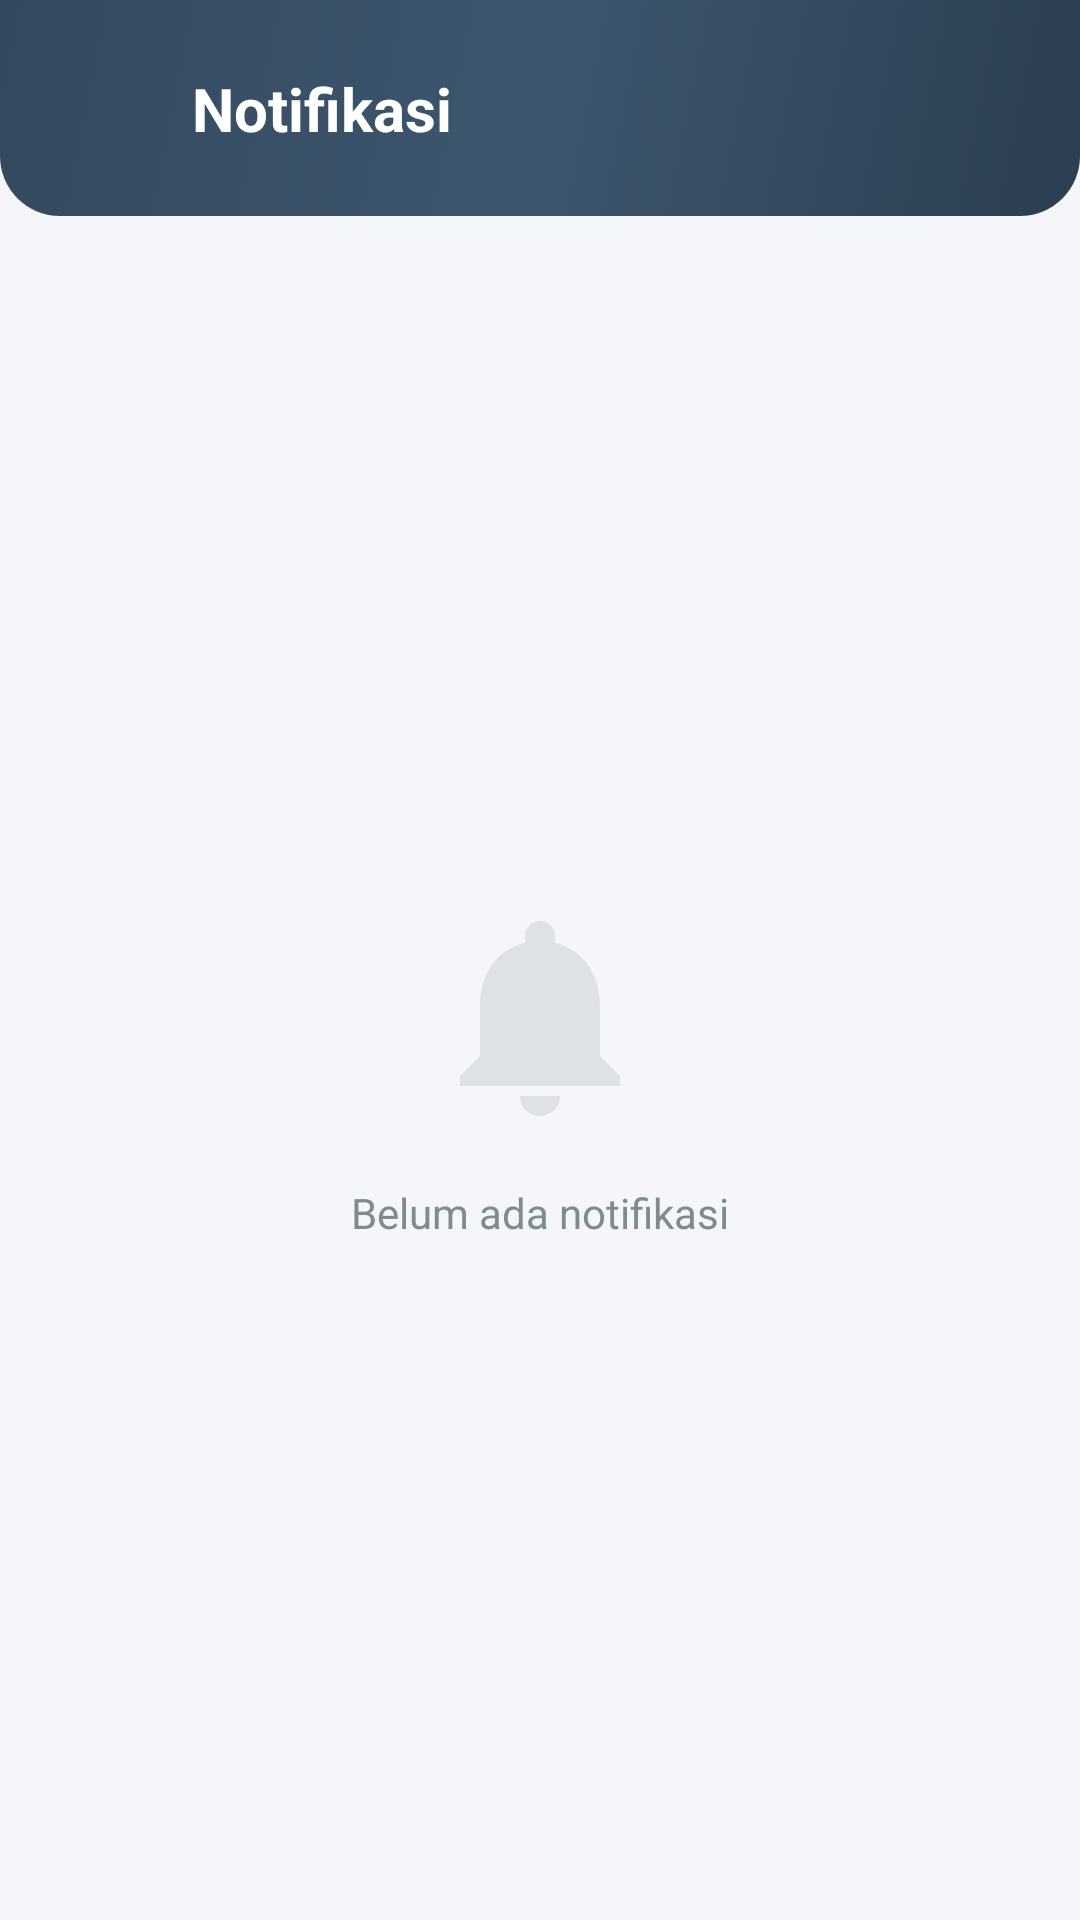

Android layout source for this screen:
<!-- AndroidManifest.xml: activity theme Theme.MyBestUBSI.NoActionBar -->
<!-- res/layout/activity_notification.xml -->
<?xml version="1.0" encoding="utf-8"?>
<androidx.constraintlayout.widget.ConstraintLayout xmlns:android="http://schemas.android.com/apk/res/android"
    xmlns:app="http://schemas.android.com/apk/res-auto"
    android:layout_width="match_parent"
    android:layout_height="match_parent"
    android:background="@color/background">

    <View
        android:id="@+id/appBarBackground"
        android:layout_width="0dp"
        android:layout_height="72dp"
        android:background="@drawable/bg_app_bar"
        app:layout_constraintEnd_toEndOf="parent"
        app:layout_constraintStart_toStartOf="parent"
        app:layout_constraintTop_toTopOf="parent" />

    <ImageView
        android:id="@+id/ivBack"
        android:layout_width="48dp"
        android:layout_height="48dp"
        android:layout_marginStart="8dp"
        android:layout_marginTop="12dp"
        android:background="?attr/selectableItemBackgroundBorderless"
        android:contentDescription="@string/back"
        android:padding="12dp"
        android:src="@drawable/ic_back"
        app:layout_constraintStart_toStartOf="parent"
        app:layout_constraintTop_toTopOf="parent"
        app:tint="@color/text_white" />

    <TextView
        android:id="@+id/tvTitle"
        android:layout_width="0dp"
        android:layout_height="wrap_content"
        android:layout_marginStart="8dp"
        android:layout_marginEnd="16dp"
        android:text="@string/notification"
        android:textColor="@color/text_white"
        android:textSize="20sp"
        android:textStyle="bold"
        app:layout_constraintBottom_toBottomOf="@id/ivBack"
        app:layout_constraintEnd_toEndOf="parent"
        app:layout_constraintStart_toEndOf="@id/ivBack"
        app:layout_constraintTop_toTopOf="@id/ivBack" />

    <LinearLayout
        android:id="@+id/layoutEmpty"
        android:layout_width="wrap_content"
        android:layout_height="wrap_content"
        android:orientation="vertical"
        android:gravity="center"
        app:layout_constraintBottom_toBottomOf="parent"
        app:layout_constraintEnd_toEndOf="parent"
        app:layout_constraintStart_toStartOf="parent"
        app:layout_constraintTop_toBottomOf="@id/appBarBackground">

        <ImageView
            android:layout_width="80dp"
            android:layout_height="80dp"
            android:src="@drawable/ic_notification"
            android:alpha="0.2"
            android:contentDescription="@null"
            app:tint="@color/text_secondary" />

        <TextView
            android:id="@+id/tvEmptyNotification"
            android:layout_width="wrap_content"
            android:layout_height="wrap_content"
            android:layout_marginTop="16dp"
            android:text="@string/no_notification"
            android:textColor="@color/text_secondary"
            android:textSize="14sp" />

    </LinearLayout>

</androidx.constraintlayout.widget.ConstraintLayout>
<!-- resources referenced by this layout -->
<resources>
  <color name="background">#F5F6FA</color>
  <color name="text_secondary">#7F8C8D</color>
  <color name="text_white">#FFFFFF</color>
  <!-- drawable bg_app_bar (drawable) -->
  <?xml version="1.0" encoding="utf-8"?>
  <shape xmlns:android="http://schemas.android.com/apk/res/android">
      <gradient
          android:angle="135"
          android:startColor="@color/primary"
          android:centerColor="@color/primary_light"
          android:endColor="@color/accent"
          android:type="linear" />
      <corners
          android:bottomLeftRadius="20dp"
          android:bottomRightRadius="20dp"/>
  </shape>
  <!-- drawable ic_notification (drawable) -->
  <?xml version="1.0" encoding="utf-8"?>
  <vector xmlns:android="http://schemas.android.com/apk/res/android"
      android:width="24dp"
      android:height="24dp"
      android:viewportWidth="24"
      android:viewportHeight="24">
      <path
          android:fillColor="#2C3E50"
          android:pathData="M12,22c1.1,0 2,-0.9 2,-2h-4c0,1.1 0.89,2 2,2zM18,16v-5c0,-3.07 -1.64,-5.64 -4.5,-6.32V4c0,-0.83 -0.67,-1.5 -1.5,-1.5s-1.5,0.67 -1.5,1.5v0.68C7.63,5.36 6,7.92 6,11v5l-2,2v1h16v-1l-2,-2z" />
  </vector>
  <string name="back">Kembali</string>
  <string name="no_notification">Belum ada notifikasi</string>
  <string name="notification">Notifikasi</string>
  <style name="Theme.MyBestUBSI.NoActionBar">
          <item name="windowActionBar">false</item>
          <item name="windowNoTitle">true</item>
          <item name="android:statusBarColor">@color/primary</item>
      </style>
  <color name="primary">#2C3E50</color>
  <color name="primary_light">#3D566E</color>
  <color name="accent">#34495E</color>
</resources>
